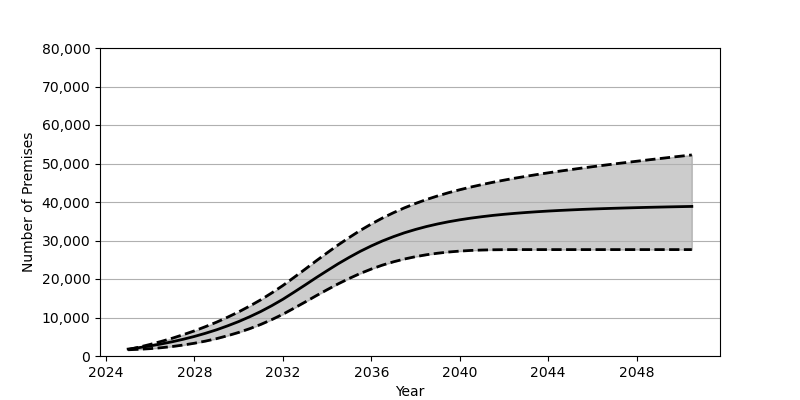

The table this chart was drawn from, first rows:
Date, Low, Base, High
2025-01, 1619, 1801, 1665
2025-07, 1746, 2180, 2308
2026-01, 1914, 2626, 3017
2026-07, 2154, 3130, 3791
2027-01, 2464, 3707, 4628
2027-07, 2849, 4352, 5544
2028-01, 3317, 5084, 6535
2028-07, 3868, 5902, 7625
2029-01, 4514, 6810, 8796
2029-07, 5268, 7829, 10076
2030-01, 6125, 8951, 11464
2030-07, 7097, 10191, 12969
2031-01, 8205, 11562, 14605
2031-07, 9451, 13072, 16383
2032-01, 10845, 14734, 18307
2032-07, 12403, 16555, 20393
2033-01, 14008, 18430, 22531
2033-07, 15631, 20315, 24678
2034-01, 17218, 22162, 26797
2034-07, 18733, 23944, 28843
2035-01, 20147, 25623, 30783
2035-07, 21436, 27177, 32606
2036-01, 22588, 28596, 34289
2036-07, 23600, 29872, 35823
2037-01, 24467, 31001, 37222
2037-07, 25192, 32003, 38482
2038-01, 25805, 32872, 39625
2038-07, 26301, 33634, 40653
2039-01, 26698, 34297, 41581
2039-07, 27010, 34871, 42420
2040-01, 27248, 35373, 43183
2040-07, 27417, 35806, 43883
2041-01, 27525, 36182, 44524
2041-07, 27591, 36517, 45122
2042-01, 27622, 36803, 45674
2042-07, 27635, 37052, 46191
2043-01, 27637, 37275, 46676
2043-07, 27637, 37471, 47139
2044-01, 27637, 37647, 47577
2044-07, 27637, 37799, 47997
2045-01, 27637, 37937, 48397
2045-07, 27637, 38066, 48793
2046-01, 27637, 38177, 49167
2046-07, 27637, 38279, 49532
2047-01, 27637, 38371, 49893
2047-07, 27637, 38453, 50240
2048-01, 27637, 38533, 50585
2048-07, 27637, 38609, 50920
2049-01, 27637, 38674, 51255
2049-07, 27637, 38737, 51583
2050-01, 27637, 38795, 51908
2050-07, 27637, 38850, 52225
